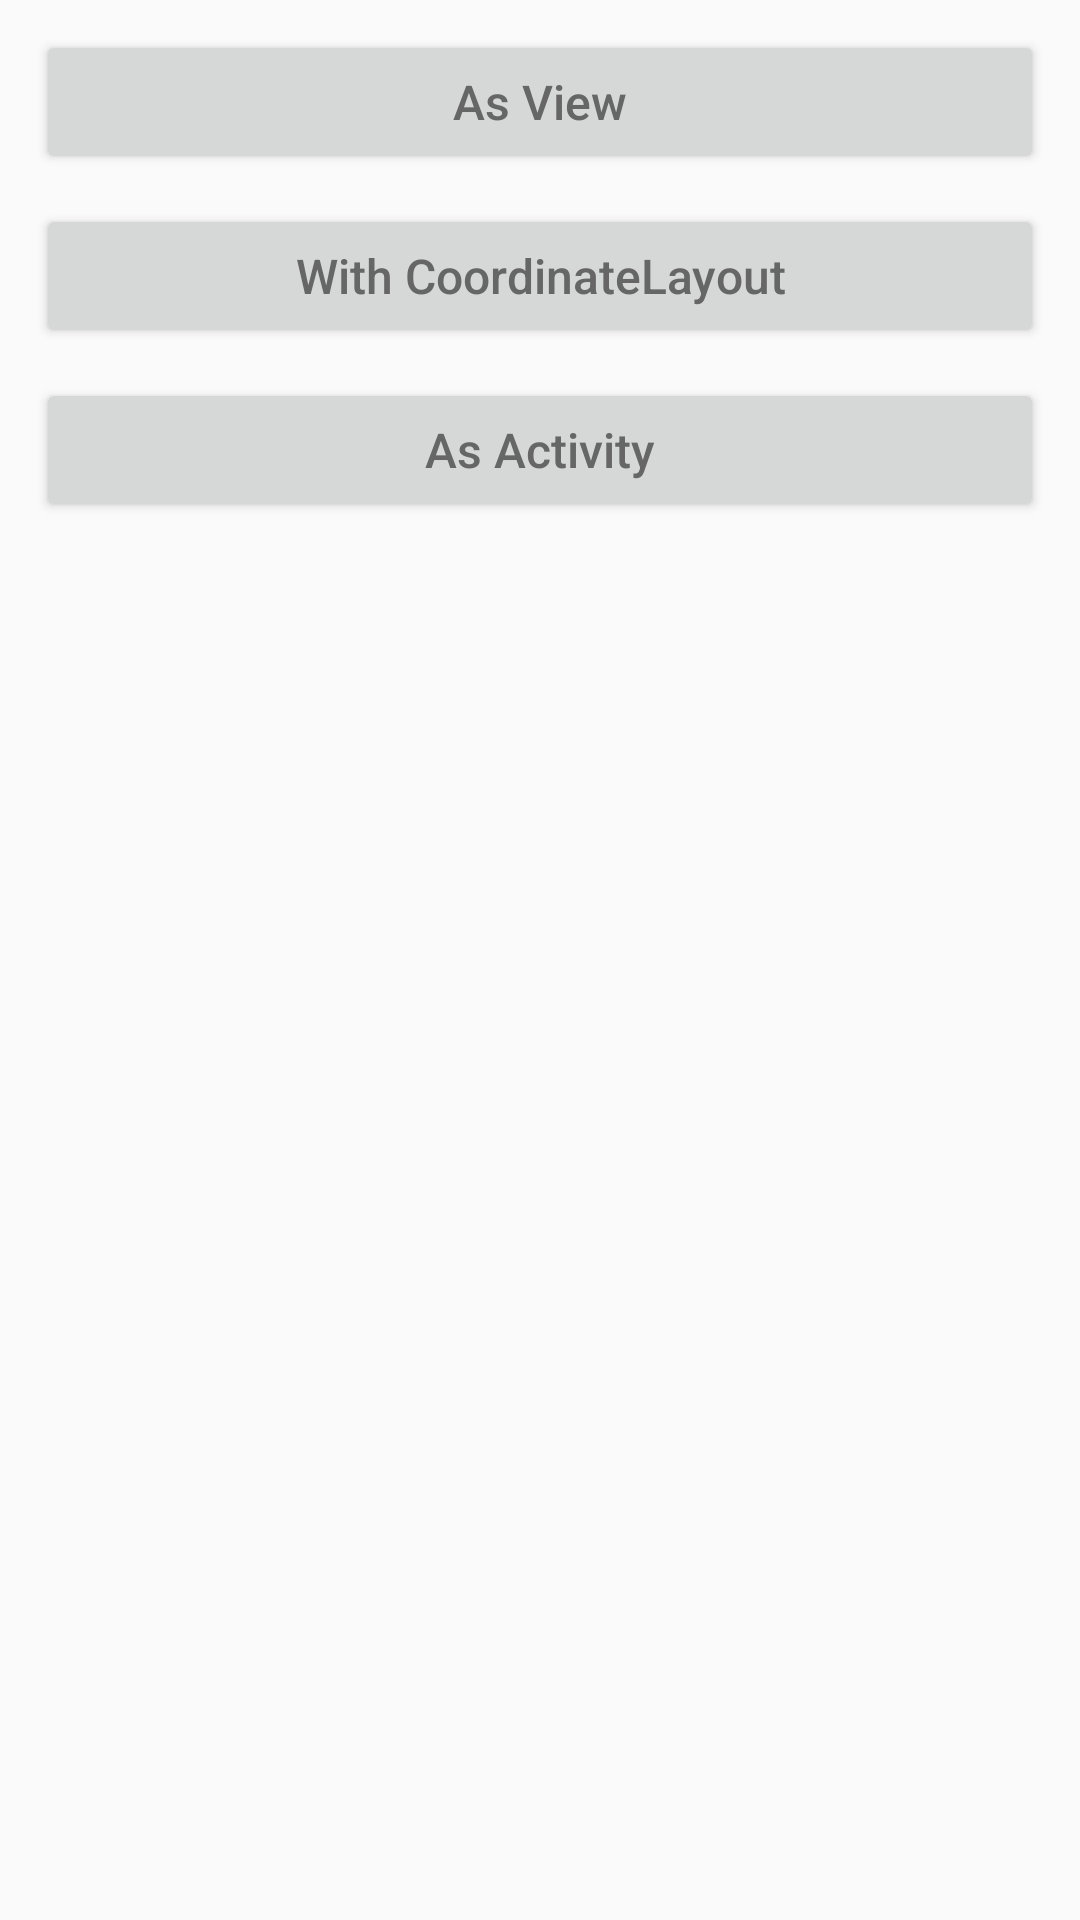

Reconstruct the res/layout file that produces this screen, plus the resources it refers to.
<!-- AndroidManifest.xml: application theme AppTheme -->
<!-- res/layout/activity_splash.xml -->
<?xml version="1.0" encoding="utf-8"?>
<LinearLayout xmlns:android="http://schemas.android.com/apk/res/android"
    xmlns:tools="http://schemas.android.com/tools"
    android:layout_width="match_parent"
    android:layout_height="match_parent"
    android:orientation="vertical"
    android:paddingLeft="12dp"
    android:paddingRight="12dp"
    tools:context=".SplashActivity">

    <Button
        android:id="@+id/view_as_view"
        style="@style/splash_note_btn"
        android:onClick="onClick"
        android:text="As View" />

    <Button
        android:id="@+id/view_with_coordinate_layout"
        style="@style/splash_note_btn"
        android:onClick="onClick"
        android:text="With CoordinateLayout" />

    <Button
        android:id="@+id/view_as_activity"
        style="@style/splash_note_btn"
        android:onClick="onClick"
        android:text="As Activity" />

</LinearLayout>
<!-- resources referenced by this layout -->
<resources>
  <style name="splash_note_btn">
          <item name="android:layout_width">match_parent</item>
          <item name="android:layout_height">wrap_content</item>
          <item name="android:layout_marginTop">10dp</item>
          <item name="android:textAllCaps">false</item>
          <item name="android:textSize">16sp</item>
          <item name="android:textColor">#666666</item>
      </style>
  <style name="AppTheme" parent="Theme.AppCompat.Light.DarkActionBar">
          
          <item name="colorPrimary">@color/colorPrimary</item>
          <item name="colorPrimaryDark">@color/colorPrimaryDark</item>
          <item name="colorAccent">@color/colorAccent</item>
      </style>
  <!-- not gathered from this repository: default colours our renderer supplied (Android Studio template values) -->
  <color name="colorPrimary">#FF6200EE</color>
  <color name="colorPrimaryDark">#FF3700B3</color>
  <color name="colorAccent">#FF03DAC5</color>
</resources>
